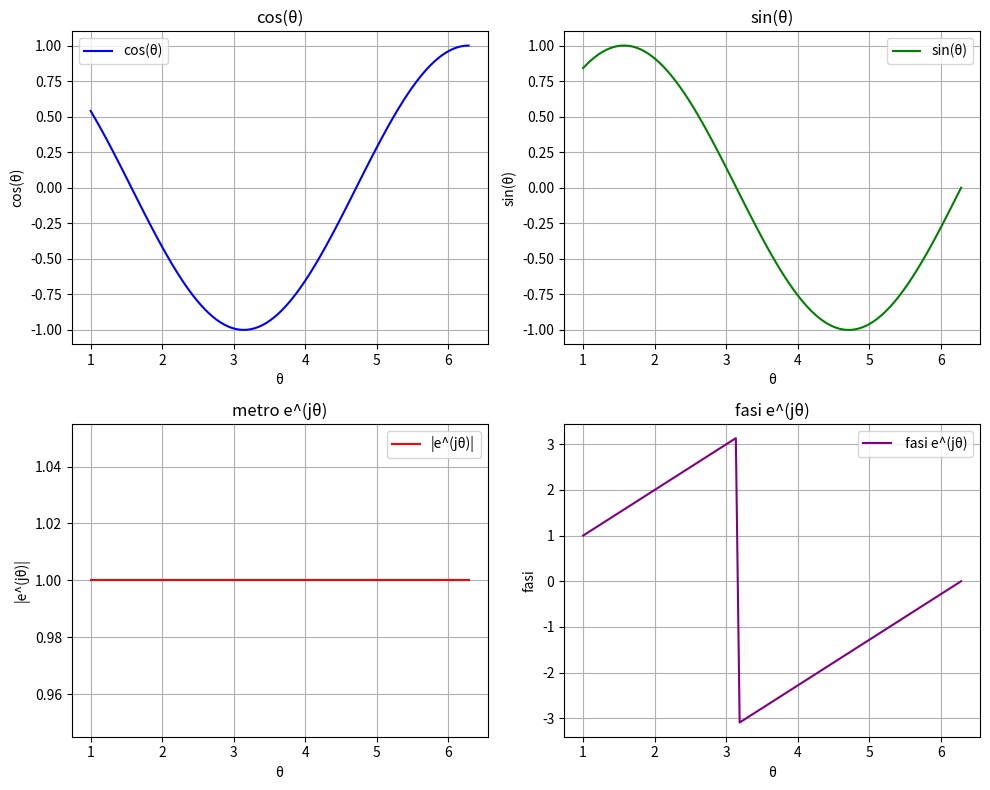

Write the Python code that produced this figure.
import matplotlib
matplotlib.use('agg')  # Χρήση του backend χωρίς GUI
import numpy as np
import matplotlib.pyplot as plt

# Δημιουργία του θ (από 1 έως 2π με 100 σημεία)
theta = np.linspace(1, 2 * np.pi, 100)

# Υπολογισμός του e^(jθ)
e_jtheta = np.exp(1j * theta)

# Υπολογισμός των τιμών για cos(θ), sin(θ), μέτρο και φάση
cos_theta = np.cos(theta)
sin_theta = np.sin(theta)
magnitude = np.abs(e_jtheta)
phase = np.angle(e_jtheta)

# Δημιουργία γραφημάτων
plt.figure(figsize=(10, 8))

# (i) cos(θ)
plt.subplot(2, 2, 1)
plt.plot(theta, cos_theta, label='cos(θ)', color='blue')
plt.title('cos(θ)')
plt.xlabel('θ')
plt.ylabel('cos(θ)')
plt.grid(True)
plt.legend()

# (ii) sin(θ)
plt.subplot(2, 2, 2)
plt.plot(theta, sin_theta, label='sin(θ)', color='green')
plt.title('sin(θ)')
plt.xlabel('θ')
plt.ylabel('sin(θ)')
plt.grid(True)
plt.legend()

# (iii) Φάση e^(jθ)
plt.subplot(2, 2, 3)
plt.plot(theta, magnitude, label='|e^(jθ)|', color='red')
plt.title('metro e^(jθ)')
plt.xlabel('θ')
plt.ylabel('|e^(jθ)|')
plt.grid(True)
plt.legend()

# (iv) Φάση e^(jθ)
plt.subplot(2, 2, 4)
plt.plot(theta, phase, label=' fasi e^(jθ)', color='purple')
plt.title('fasi e^(jθ)')
plt.xlabel('θ')
plt.ylabel('fasi')
plt.grid(True)
plt.legend()

# Αποθήκευση των γραφημάτων σε αρχείο εικόνας
plt.tight_layout()
plt.savefig("Erwtisi6_Eulerpng")
